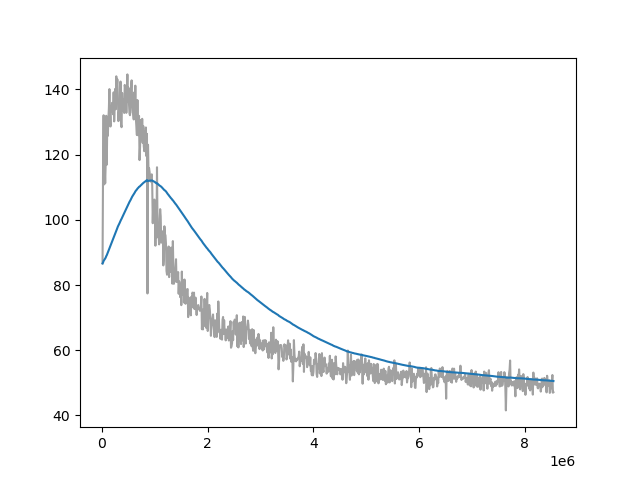

Source data for this figure (header and first rows):
Wall time, Step, Value
1711703694, 10000, 86.64
1711703812, 20000, 117
1711703913, 30000, 132.1
1711704024, 40000, 110.9
1711704123, 50000, 116.2
1711704225, 60000, 111.2
1711704331, 70000, 117.6
1711704432, 80000, 131.9
1711704540, 90000, 116.9
1711704641, 100000, 130.5
1711704747, 110000, 125.8
1711704855, 120000, 130.9
1711704961, 130000, 134.2
1711705059, 140000, 140.1
1711705162, 150000, 132.4
1711705267, 160000, 128.6
1711705368, 170000, 134.6
1711705475, 180000, 133.7
1711705570, 190000, 135.9
1711705680, 200000, 134.0
1711705782, 210000, 132.4
1711705890, 220000, 139.1
1711705997, 230000, 130.2
1711706103, 240000, 134.7
1711706214, 250000, 140.2
1711706313, 260000, 133.9
1711706422, 270000, 144
1711706529, 280000, 140.9
1711706632, 290000, 143.1
1711706733, 300000, 138.1
1711706843, 310000, 130.3
1711706946, 320000, 133.2
1711707048, 330000, 131.4
1711707153, 340000, 136.2
1711707255, 350000, 142.4
1711707357, 360000, 129.2
1711707466, 370000, 128.4
1711707567, 380000, 138.9
1711707669, 390000, 133.4
1711707778, 400000, 136.1
1711707876, 410000, 137.0
1711707980, 420000, 132.8
1711708088, 430000, 141.4
1711708187, 440000, 140.1
1711708291, 450000, 140.7
1711708397, 460000, 132.8
1711708497, 470000, 138.8
1711708602, 480000, 144.6
1711708703, 490000, 136.2
1711708811, 500000, 140.5
1711708913, 510000, 135.7
1711709014, 520000, 132.6
1711709121, 530000, 132.1
1711709220, 540000, 136.7
1711709328, 550000, 140.7
1711709430, 560000, 142.8
1711709531, 570000, 136
1711709637, 580000, 132.8
1711709741, 590000, 132.7
1711709841, 600000, 130.8
... 794 more rows
